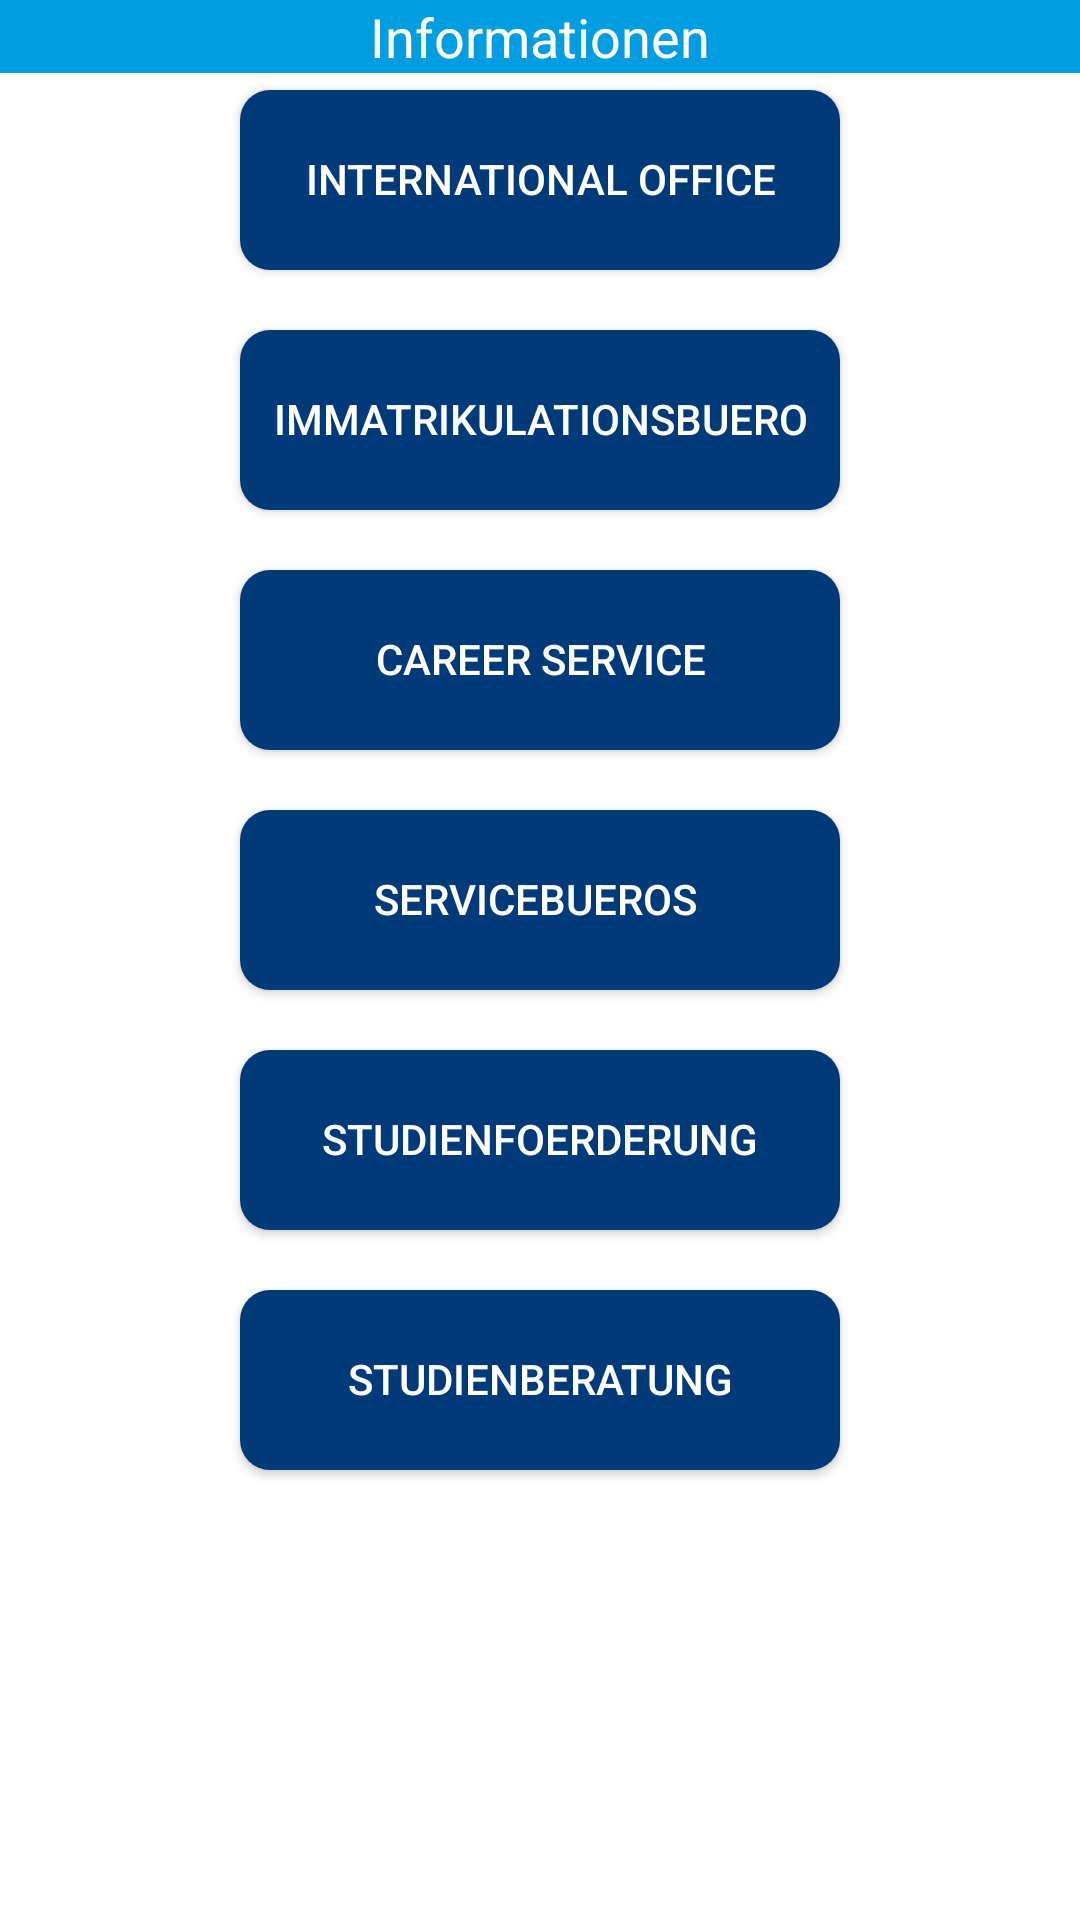

The Android layout XML behind this screen, and the referenced resources:
<!-- AndroidManifest.xml: application theme AppTheme -->
<!-- res/layout/activity_offices.xml -->
<?xml version="1.0" encoding="utf-8"?>
<ScrollView xmlns:android="http://schemas.android.com/apk/res/android"
    android:id="@+id/ScrollView01"
    android:layout_width="fill_parent"
    android:layout_height="fill_parent"
    android:background="@color/white">


<RelativeLayout xmlns:android="http://schemas.android.com/apk/res/android"
    xmlns:tools="http://schemas.android.com/tools"
    android:layout_width="fill_parent"
    android:layout_height="fill_parent"
    android:paddingBottom="0dp"
    android:paddingLeft="0dp"
    android:paddingRight="0dp"
    android:paddingTop="0dp"
    tools:context=".Offices">



    <EditText
        android:layout_width="match_parent"
        android:layout_height="wrap_content"
        android:id="@+id/editText_choose_campus_food"
        android:background="@color/wolfenbuettelBlue"
        android:text="Informationen"
        android:focusable="false"
        android:textColor="#ffffff"
        android:inputType="none"
        android:gravity="center"
        android:layout_gravity="left|top"
        android:layout_alignParentTop="true"
        android:layout_centerHorizontal="true" />

    <LinearLayout
        android:orientation="vertical"
        android:layout_width="wrap_content"
        android:layout_height="fill_parent"
        android:layout_centerHorizontal="true"
        android:layout_gravity="center_horizontal"
        android:layout_marginTop="20dp"
        android:layout_alignParentTop="false"
        android:gravity="center">

        <Button
            android:layout_width="match_parent"
            android:layout_height="wrap_content"
            android:text="International Office"
            android:id="@+id/campusExer"
            android:background="@drawable/round_shape"
            android:textColor="#ffffff"
            android:textStyle="normal"
            android:width="200dp"
            android:elevation="10dp"
            android:elegantTextHeight="true"
            android:clickable="true"
            android:layout_above="@+id/campusSalzdahlumer"
            android:layout_centerHorizontal="true"
            android:focusableInTouchMode="true"

            android:height="60dp"
            android:layout_margin="10dp" />

        <Button
            android:layout_width="match_parent"
            android:layout_height="wrap_content"
            android:text="Immatrikulationsbuero"
            android:id="@+id/campusSalzdahlumer"
            android:background="@drawable/round_shape"
            android:textColor="#ffffff"
            android:textStyle="normal"
            android:width="200dp"
            android:elevation="10dp"
            android:elegantTextHeight="true"
            android:clickable="true"
            android:layout_above="@+id/campusSalzdahlumer"
            android:layout_centerHorizontal="true"
            android:focusableInTouchMode="true"
            android:height="60dp"
            android:layout_margin="10dp" />

        <Button
            android:layout_width="match_parent"
            android:layout_height="wrap_content"
            android:text="Career Service"
            android:id="@+id/Career_Service"
            android:background="@drawable/round_shape"
            android:textColor="#ffffff"
            android:textStyle="normal"
            android:width="200dp"
            android:elevation="10dp"
            android:elegantTextHeight="true"
            android:clickable="true"
            android:layout_above="@+id/campusSalzdahlumer"
            android:layout_centerHorizontal="true"
            android:focusableInTouchMode="true"
            android:height="60dp"
            android:layout_margin="10dp" />

        <Button
            android:layout_width="match_parent"
            android:layout_height="wrap_content"
            android:text="Servicebueros "
            android:id="@+id/Servicebueros"
            android:background="@drawable/round_shape"
            android:textColor="#ffffff"
            android:textStyle="normal"
            android:width="200dp"
            android:elevation="10dp"
            android:elegantTextHeight="true"
            android:clickable="true"
            android:layout_above="@+id/campusSalzdahlumer"
            android:layout_centerHorizontal="true"
            android:focusableInTouchMode="true"
            android:height="60dp"
            android:layout_margin="10dp" />

        <Button
            android:layout_width="match_parent"
            android:layout_height="wrap_content"
            android:text="Studienfoerderung"
            android:id="@+id/Studienfoerderung"
            android:background="@drawable/round_shape"
            android:textColor="#ffffff"
            android:textStyle="normal"
            android:width="200dp"
            android:elevation="10dp"
            android:elegantTextHeight="true"
            android:clickable="true"
            android:layout_above="@+id/campusSalzdahlumer"
            android:layout_centerHorizontal="true"
            android:focusableInTouchMode="true"
            android:height="60dp"
            android:layout_margin="10dp" />

        <Button
            android:layout_width="match_parent"
            android:layout_height="wrap_content"
            android:text="Studienberatung"
            android:id="@+id/studienberatung"
            android:background="@drawable/round_shape"
            android:textColor="#ffffff"
            android:textStyle="normal"
            android:width="200dp"
            android:elevation="10dp"
            android:elegantTextHeight="true"
            android:clickable="true"
            android:layout_above="@+id/campusSalzdahlumer"
            android:layout_centerHorizontal="true"
            android:focusableInTouchMode="true"
            android:height="60dp"
            android:layout_margin="10dp" />

    </LinearLayout>

</RelativeLayout>
</ScrollView>
<!-- resources referenced by this layout -->
<resources>
  <color name="white">#FFFFFF</color>
  <color name="wolfenbuettelBlue">#009EE0</color>
  <!-- drawable round_shape (drawable) -->
  <?xml version="1.0" encoding="utf-8"?>
  <shape xmlns:android="http://schemas.android.com/apk/res/android"
      android:shape="rectangle" android:padding="10dp">
      
      <solid android:color="@color/ostfaliaBlue" />
      <corners android:radius="10dp"/>
  </shape>
  <style name="AppTheme" parent="Theme.AppCompat.Light.DarkActionBar">
          
          <item name="colorPrimary">@color/wolfenbuettelBlue</item>
          <item name="colorPrimaryDark">@color/colorPrimaryDark</item>
          <item name="colorAccent">@color/colorAccent</item>
      </style>
  <color name="ostfaliaBlue">#003A79</color>
  <color name="colorPrimaryDark">#000000</color>
  <color name="colorAccent">#FF4081</color>
</resources>
